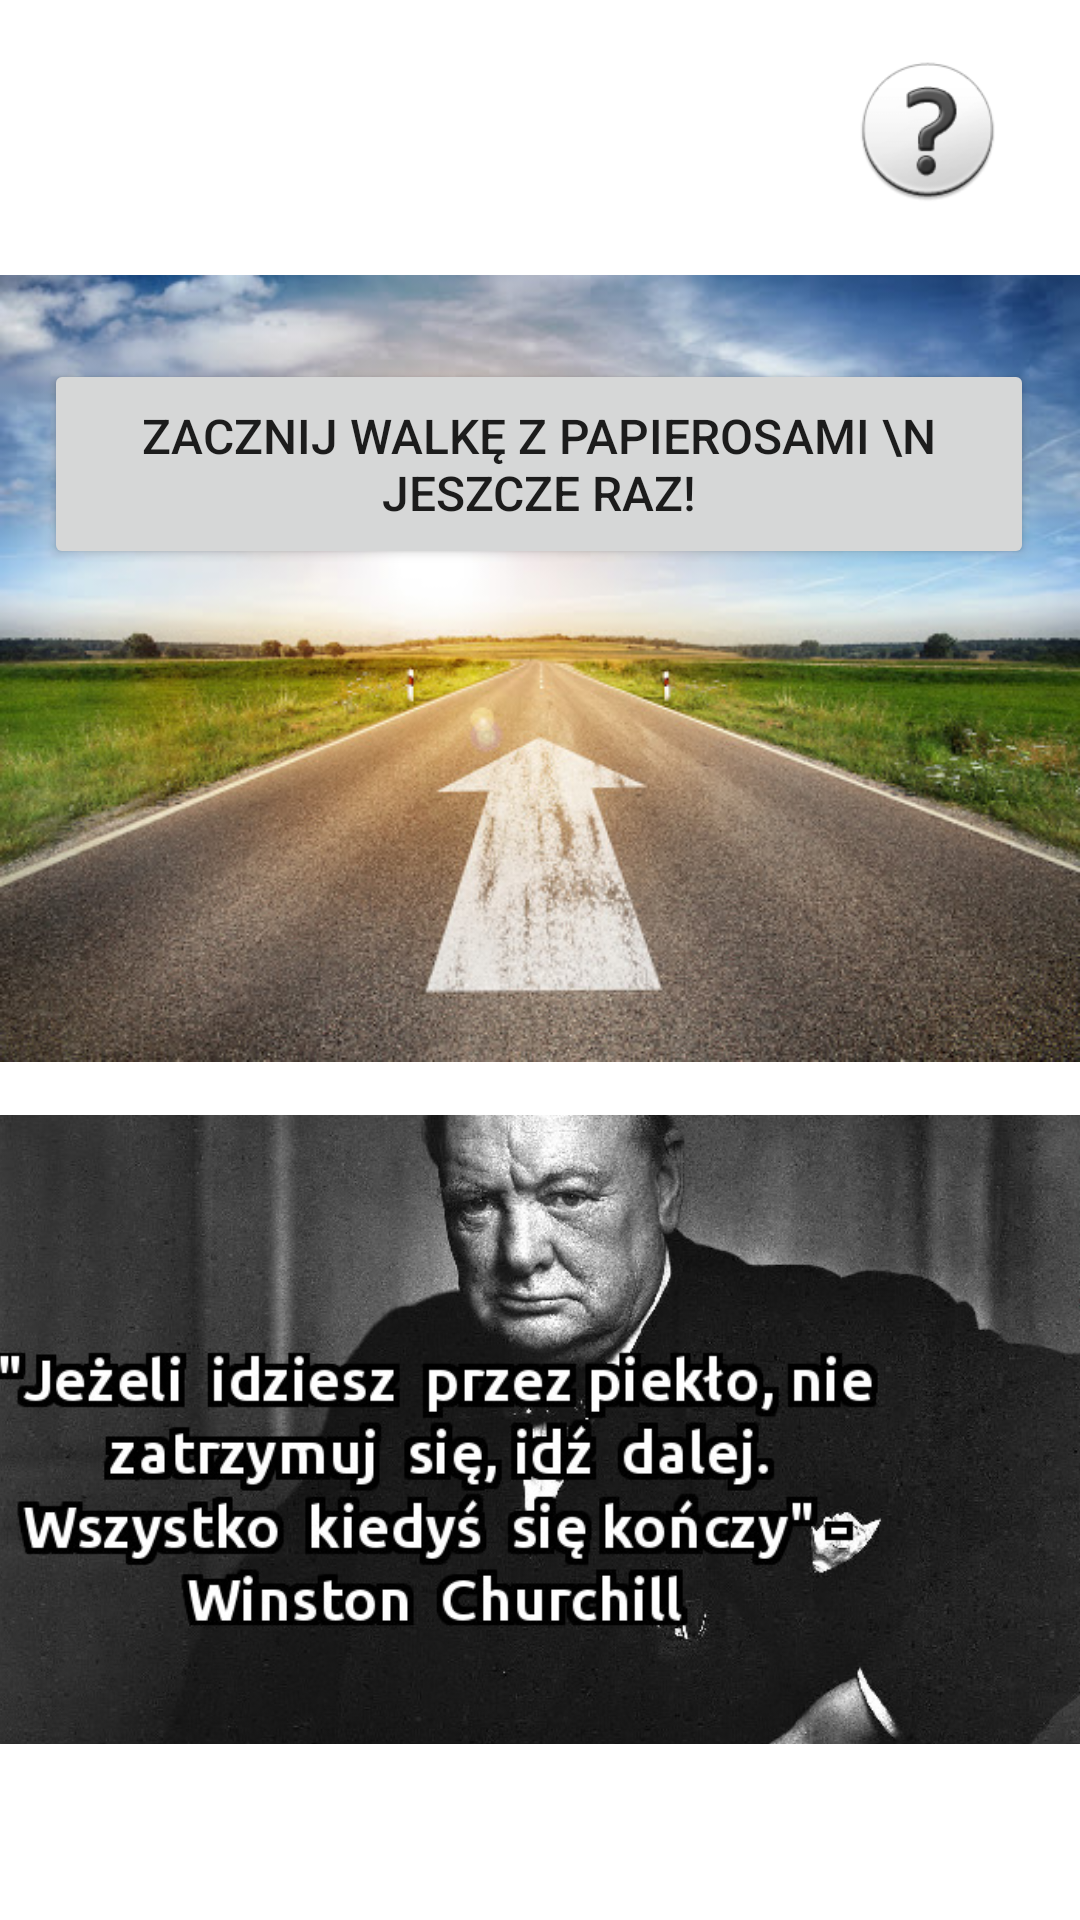

The Android layout XML behind this screen, and the referenced resources:
<!-- AndroidManifest.xml: application theme Theme.StopSmoke -->
<!-- res/layout/activity_zerowanie.xml -->
<?xml version="1.0" encoding="utf-8"?>
<androidx.constraintlayout.widget.ConstraintLayout xmlns:android="http://schemas.android.com/apk/res/android"
    xmlns:app="http://schemas.android.com/apk/res-auto"
    xmlns:tools="http://schemas.android.com/tools"
    android:layout_width="match_parent"
    android:layout_height="match_parent"
    tools:context=".Zerowanie">

    <ImageView
        android:id="@+id/imageView6"
        android:layout_width="362dp"
        android:layout_height="327dp"
        android:foregroundGravity="center"
        app:layout_constraintBottom_toBottomOf="parent"
        app:layout_constraintEnd_toEndOf="parent"
        app:layout_constraintHorizontal_bias="0.489"
        app:layout_constraintStart_toStartOf="parent"
        app:layout_constraintTop_toTopOf="parent"
        app:layout_constraintVertical_bias="1.0"
        app:srcCompat="@drawable/cytatzerowanie" />

    <Button
        android:id="@+id/btZeruj"
        android:layout_width="330dp"
        android:layout_height="70dp"
        android:gravity="center"
        android:text="Zacznij walkę z papierosami \n jeszcze raz!"
        android:textSize="16sp"
        app:layout_constraintBottom_toBottomOf="parent"
        app:layout_constraintEnd_toEndOf="parent"
        app:layout_constraintHorizontal_bias="0.493"
        app:layout_constraintStart_toStartOf="parent"
        app:layout_constraintTop_toTopOf="parent"
        app:layout_constraintVertical_bias="0.21" />

    <ImageView
        android:id="@+id/imHelp2"
        android:layout_width="70dp"
        android:layout_height="53dp"
        android:layout_marginTop="16dp"
        android:layout_marginEnd="16dp"
        app:layout_constraintEnd_toEndOf="parent"
        app:layout_constraintTop_toTopOf="parent"
        app:srcCompat="@drawable/questionmark" />

    <ImageView
        android:id="@+id/imageView7"
        android:layout_width="wrap_content"
        android:layout_height="wrap_content"
        app:layout_constraintBottom_toBottomOf="parent"
        app:layout_constraintEnd_toEndOf="parent"
        app:layout_constraintHorizontal_bias="0.0"
        app:layout_constraintStart_toStartOf="parent"
        app:layout_constraintTop_toTopOf="parent"
        app:layout_constraintVertical_bias="0.136"
        app:srcCompat="@drawable/droga" />
</androidx.constraintlayout.widget.ConstraintLayout>
<!-- resources referenced by this layout -->
<resources>
  <!-- drawable cytatzerowanie: png bitmap (drawable, 319397 bytes) -->
  <!-- drawable droga: jpg bitmap (drawable, 66935 bytes) -->
  <!-- drawable questionmark: png bitmap (drawable, 3838 bytes) -->
  <style name="Theme.StopSmoke" parent="Theme.MaterialComponents.DayNight.DarkActionBar">
          
          <item name="colorPrimary">@color/purple_500</item>
          <item name="colorPrimaryVariant">@color/purple_700</item>
          <item name="colorOnPrimary">@color/white</item>
          
          <item name="colorSecondary">@color/teal_200</item>
          <item name="colorSecondaryVariant">@color/teal_700</item>
          <item name="colorOnSecondary">@color/black</item>
          
          <item name="android:statusBarColor" tools:targetApi="l">?attr/colorPrimaryVariant</item>
          
      </style>
  <color name="purple_500">#FF6200EE</color>
  <color name="purple_700">#FF3700B3</color>
  <color name="white">#FFFFFFFF</color>
  <color name="teal_200">#FF03DAC5</color>
  <color name="teal_700">#FF018786</color>
  <color name="black">#FF000000</color>
</resources>
